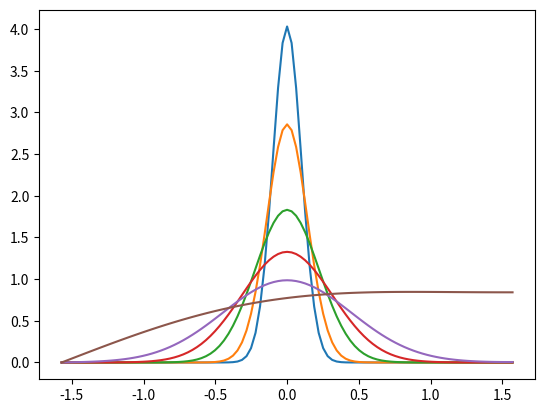

Source code (Python):
#1d case 
import numpy as np
import matplotlib.pyplot as plt
L=np.pi # value chosen for the critical length
s=101 # number of steps in x
t=10002 # number of timesteps
ds=L/(s-1) # step in x
dt=0.0001 # time step
D=1 # diffusion constant, set equal to 1
C=1 # creation rate of neutrons, set equal to 1
Al=(D*dt)/(ds*ds) # constant for diffusion term
B=C*dt # constant for u term

x = np.linspace(-L/2, 0, num=51)
x = np.concatenate([x, np.linspace(x[-1] - x[-2], L/2, num=50)]) # setting x in the specified interval

u=np.zeros(shape=(s,t))
u[50,0]=1/ds # delta function
for k in range(0,t-1):
    #u[0,k] = 0 # left direchtlet boundary condition
    #u[s-1,k] = 0 # right dirichlet boundary condition
    u[s-1,k] = u[s-3,k]  #neumann BC   u[s-1,k+1]=(1+Beta-2*Alpha)*u[s-1,k] + 2*Alpha*u[s-2,k]
    for i in range(1,s-1):
        u[i,k+1]=(1+B-2*Al)*u[i,k]+Al*u[i+1,k]+Al*u[i-1,k] # numerical solution 
    if k == 50 or k == 100 or k == 250 or k == 500 or k == 1000 or k == 10000: # plotting at times
        plt.plot(x,u[:,k])

plt.show()